Photos from the image-classification dataset "cropped" in the GitHub repository abishekdp/Brain-Tumour-detection-using-Transfer-learning-techniques. Its 2 classes are: neurocytoma, schwannoma.

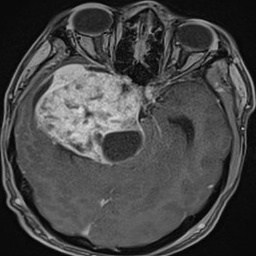
Label: schwannoma

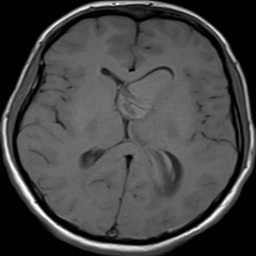
Label: neurocytoma

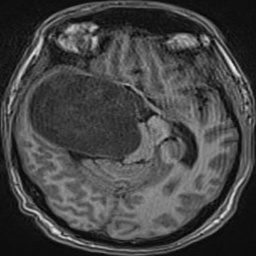
Label: schwannoma

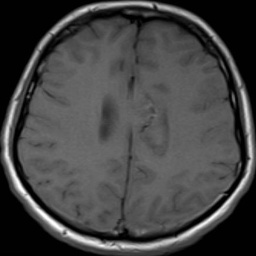
Label: neurocytoma

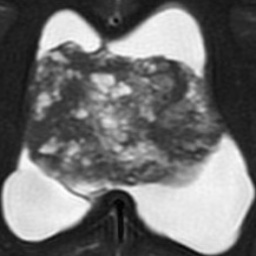
Label: neurocytoma

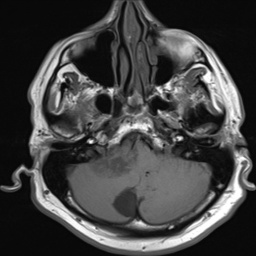
Label: schwannoma
